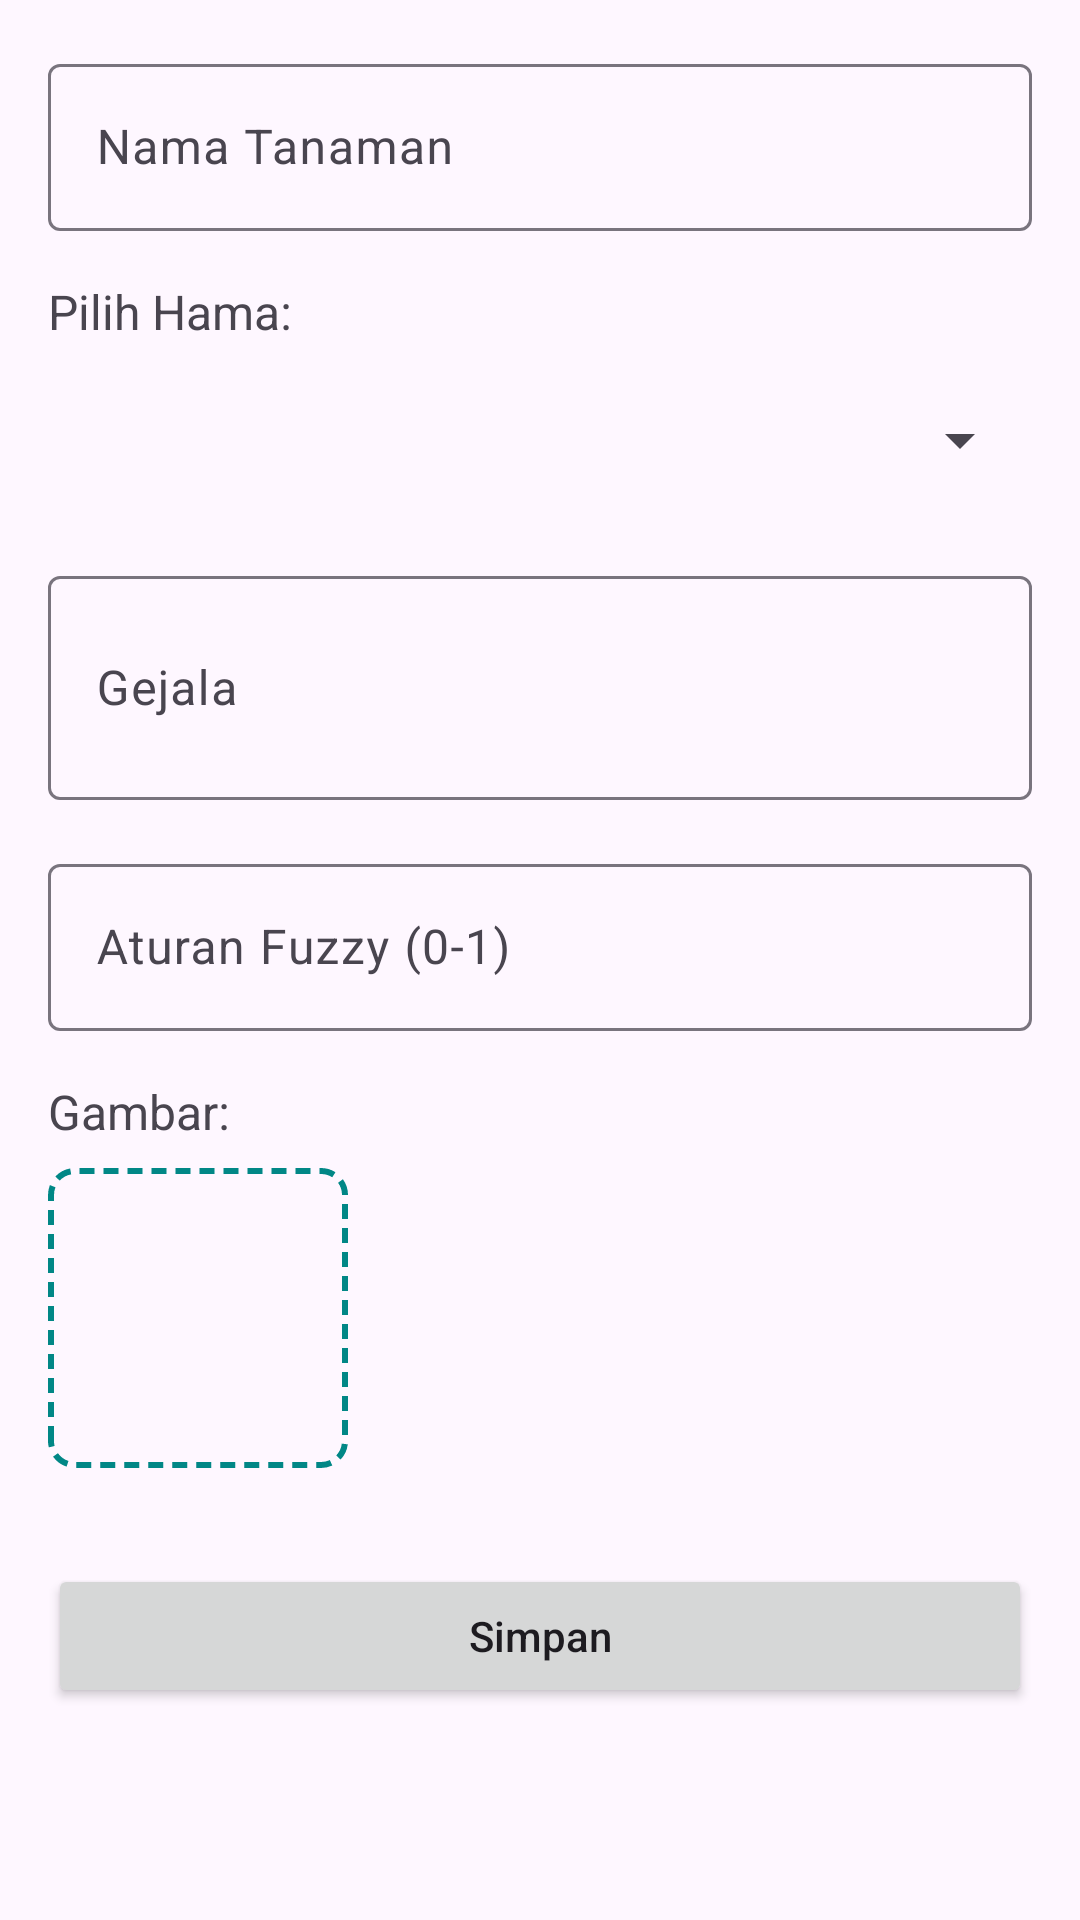

Here is an Android app screen rendered from its layout file. Give the layout XML and the strings, colors and styles it references.
<!-- AndroidManifest.xml: application theme Theme.Chilipestdetection -->
<!-- res/layout/activity_add_edit_penanganan.xml -->
<?xml version="1.0" encoding="utf-8"?>
<ScrollView xmlns:android="http://schemas.android.com/apk/res/android"
    xmlns:app="http://schemas.android.com/apk/res-auto"
    android:layout_width="match_parent"
    android:layout_height="match_parent">

    <LinearLayout
        android:layout_width="match_parent"
        android:layout_height="wrap_content"
        android:orientation="vertical"
        android:padding="16dp">

        <com.google.android.material.textfield.TextInputLayout
            android:layout_width="match_parent"
            android:layout_height="wrap_content"
            android:layout_marginBottom="16dp"
            app:hintEnabled="true">

            <com.google.android.material.textfield.TextInputEditText
                android:id="@+id/etTanaman"
                android:layout_width="match_parent"
                android:layout_height="wrap_content"
                android:hint="Nama Tanaman"
                android:inputType="text" />

        </com.google.android.material.textfield.TextInputLayout>

        <TextView
            android:layout_width="wrap_content"
            android:layout_height="wrap_content"
            android:layout_marginBottom="8dp"
            android:text="Pilih Hama:"
            android:textSize="16sp" />

        <Spinner
            android:id="@+id/spinnerHama"
            android:layout_width="match_parent"
            android:layout_height="48dp"
            android:layout_marginBottom="16dp" />

        <com.google.android.material.textfield.TextInputLayout
            android:layout_width="match_parent"
            android:layout_height="wrap_content"
            android:layout_marginBottom="16dp"
            app:hintEnabled="true">

            <com.google.android.material.textfield.TextInputEditText
                android:id="@+id/etGejala"
                android:layout_width="match_parent"
                android:layout_height="wrap_content"
                android:hint="Gejala"
                android:inputType="textMultiLine"
                android:minLines="2" />

        </com.google.android.material.textfield.TextInputLayout>

        <com.google.android.material.textfield.TextInputLayout
            android:layout_width="match_parent"
            android:layout_height="wrap_content"
            android:layout_marginBottom="16dp"
            app:hintEnabled="true">

            <com.google.android.material.textfield.TextInputEditText
                android:id="@+id/etAturanFuzzy"
                android:layout_width="match_parent"
                android:layout_height="wrap_content"
                android:hint="Aturan Fuzzy (0-1)"
                android:inputType="numberDecimal" />

        </com.google.android.material.textfield.TextInputLayout>

        <TextView
            android:layout_width="wrap_content"
            android:layout_height="wrap_content"
            android:layout_marginBottom="8dp"
            android:text="Gambar:"
            android:textSize="16sp" />

        <LinearLayout
            android:layout_width="match_parent"
            android:layout_height="wrap_content"
            android:layout_marginBottom="16dp"
            android:orientation="horizontal">

            <ImageView
                android:id="@+id/ivSelectImage"
                android:layout_width="100dp"
                android:layout_height="100dp"
                android:layout_marginEnd="16dp"
                android:background="@drawable/dashed_border"
                android:padding="8dp"
                android:scaleType="centerInside"
                android:src="@drawable/baseline_add_a_photo_24" />

            <ImageView
                android:id="@+id/ivPreview"
                android:layout_width="100dp"
                android:layout_height="100dp"
                android:scaleType="centerCrop"
                android:visibility="gone" />

        </LinearLayout>

        <Button
            android:id="@+id/btnSave"
            android:layout_width="match_parent"
            android:layout_height="wrap_content"
            android:layout_marginTop="16dp"
            android:text="Simpan"
            android:textAllCaps="false" />

        <ProgressBar
            android:id="@+id/progressBar"
            android:layout_width="wrap_content"
            android:layout_height="wrap_content"
            android:layout_gravity="center"
            android:layout_marginTop="16dp"
            android:visibility="gone" />

    </LinearLayout>

</ScrollView>
<!-- resources referenced by this layout -->
<resources>
  <!-- drawable dashed_border (drawable) -->
  <?xml version="1.0" encoding="utf-8"?>
  <shape xmlns:android="http://schemas.android.com/apk/res/android"
      android:shape="rectangle">
      <stroke
          android:width="2dp"
          android:color="@color/teal_700"
          android:dashWidth="5dp"
          android:dashGap="3dp" />
      <solid android:color="@android:color/transparent" />
      <corners android:radius="8dp" />
  </shape>
  <style name="Theme.Chilipestdetection" parent="Base.Theme.Chilipestdetection" />
  <style name="Base.Theme.Chilipestdetection" parent="Theme.Material3.DayNight.NoActionBar">
          
          
      </style>
  <!-- not gathered from this repository: default colours our renderer supplied (Android Studio template values) -->
  <color name="teal_700">#FF018786</color>
</resources>
